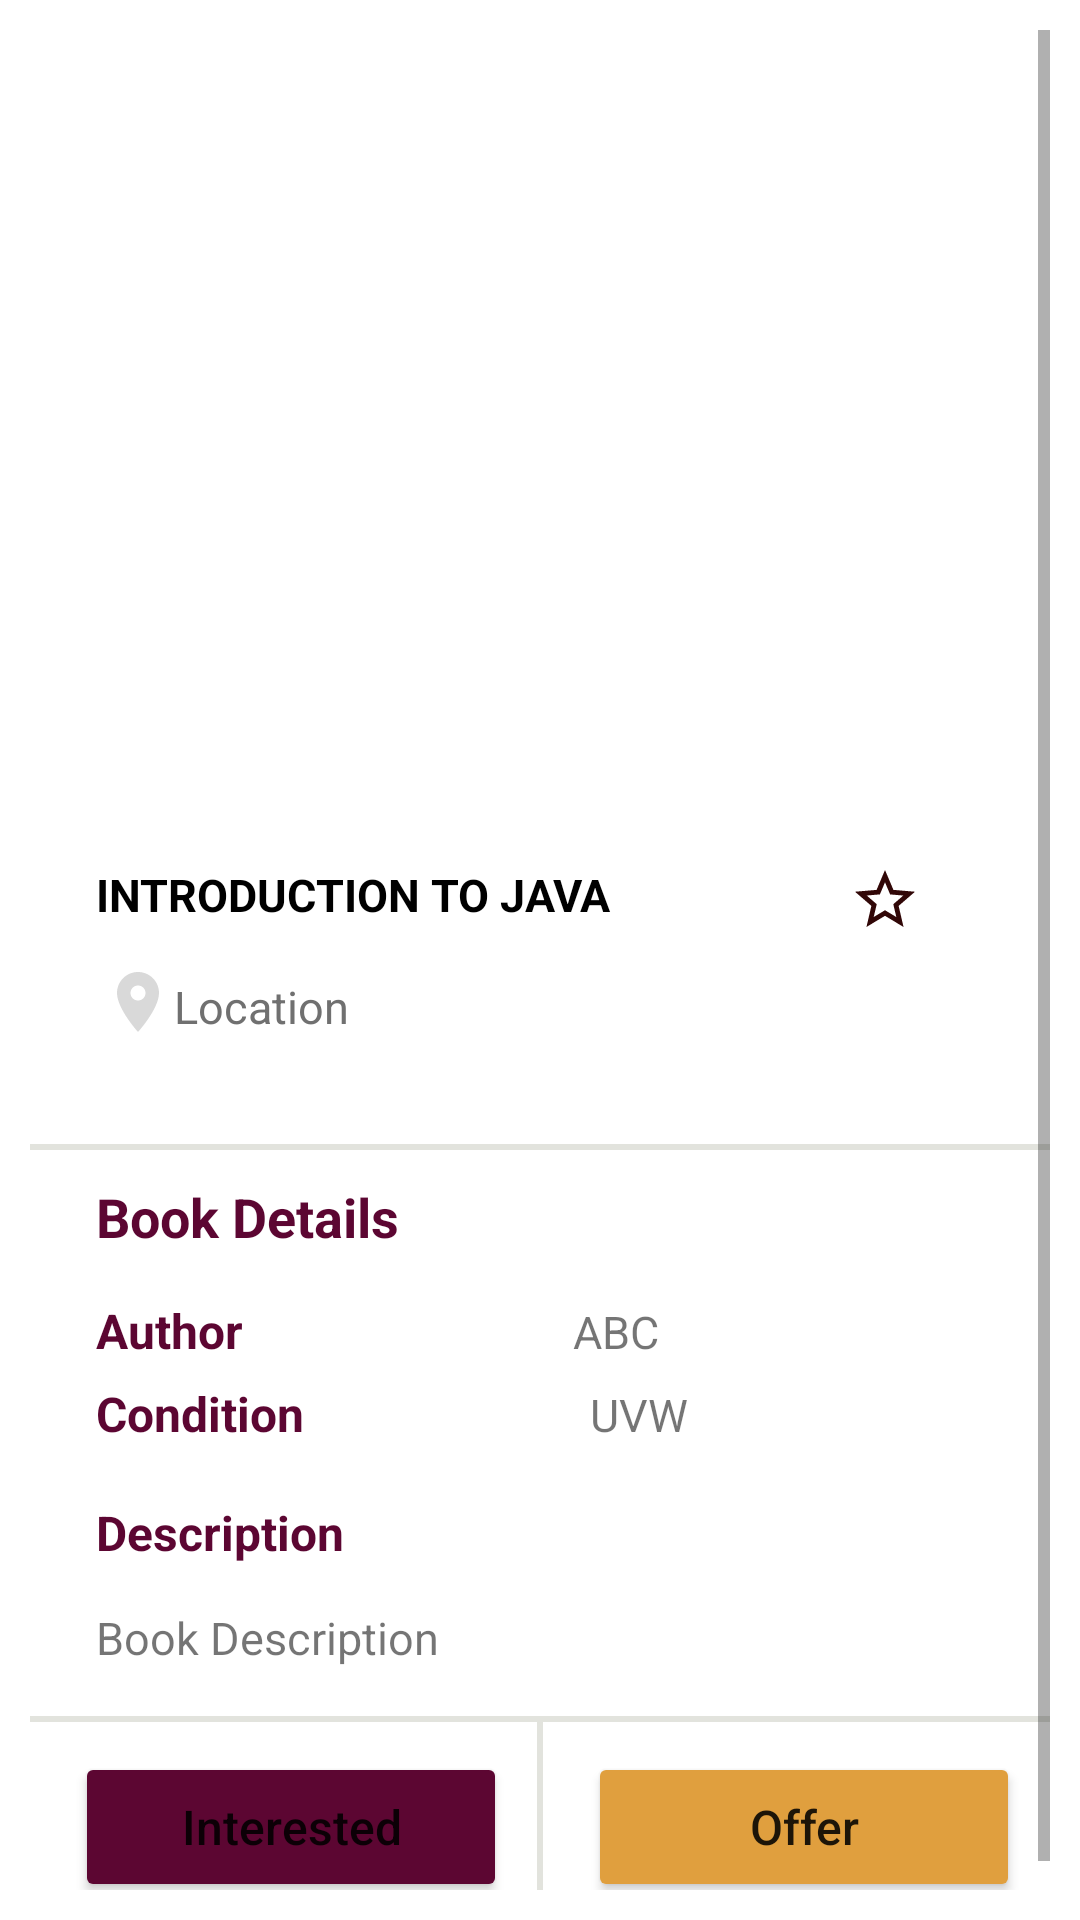

Layout XML and referenced resources for this Android screen:
<!-- AndroidManifest.xml: application theme Theme.Book -->
<!-- res/layout/activity_book_detail.xml -->
<?xml version="1.0" encoding="utf-8"?>
<androidx.constraintlayout.widget.ConstraintLayout xmlns:android="http://schemas.android.com/apk/res/android"
    xmlns:app="http://schemas.android.com/apk/res-auto"
    xmlns:tools="http://schemas.android.com/tools"
    android:layout_width="match_parent"
    android:layout_height="match_parent"
    android:background="@color/white"
    tools:context=".ui.bookdetail.BookDetailActivity">


    <ScrollView
        android:layout_width="0dp"
        android:layout_height="wrap_content"
        android:padding="10dp"
        app:layout_constraintBottom_toBottomOf="parent"
        app:layout_constraintEnd_toEndOf="parent"
        app:layout_constraintHorizontal_bias="0.0"
        app:layout_constraintStart_toStartOf="parent"
        app:layout_constraintTop_toTopOf="parent"
        app:layout_constraintVertical_bias="0.5">

        <LinearLayout
            android:layout_width="match_parent"
            android:layout_height="match_parent"
            android:gravity="center"
            android:orientation="vertical">

            <ImageView
                android:id="@+id/imageView"
                android:layout_width="300dp"
                android:layout_height="250dp"
                android:adjustViewBounds="false"
                android:contentDescription="@string/book"
                app:layout_constraintEnd_toEndOf="parent"
                app:layout_constraintStart_toStartOf="parent"
                app:layout_constraintTop_toBottomOf="@+id/include2" />

            <LinearLayout
                android:layout_width="match_parent"
                android:layout_height="match_parent"
                android:layout_gravity="center"
                android:orientation="horizontal"
                android:paddingStart="22dp"
                android:paddingEnd="10dp">

                <TextView
                    android:id="@+id/bookName"
                    android:layout_width="wrap_content"
                    android:layout_height="wrap_content"
                    android:layout_marginTop="28dp"
                    android:layout_marginEnd="6dp"
                    android:layout_weight="1"
                    android:text="Introduction To Java"
                    android:textAllCaps="true"
                    android:textColor="@color/black"
                    android:textSize="15sp"
                    android:textStyle="bold"
                    app:layout_constraintEnd_toStartOf="@+id/imageView3"
                    app:layout_constraintHorizontal_bias="0.162"
                    app:layout_constraintStart_toStartOf="parent"
                    app:layout_constraintTop_toBottomOf="@+id/imageView2"
                    app:lineHeight="18sp" />

                <ImageView
                    android:id="@+id/imageView3"
                    android:layout_width="30dp"
                    android:layout_height="wrap_content"
                    android:layout_marginTop="28dp"
                    android:layout_marginEnd="30dp"
                    android:contentDescription="@string/fav"
                    android:textAlignment="viewEnd"
                    app:layout_constraintEnd_toEndOf="parent"
                    app:layout_constraintTop_toBottomOf="@+id/imageView2"
                    app:srcCompat="@drawable/star_outline_24" />
            </LinearLayout>

            <LinearLayout
                android:layout_width="match_parent"
                android:layout_height="match_parent"
                android:layout_gravity="center"
                android:layout_marginBottom="10dp"
                android:orientation="horizontal"
                android:paddingBottom="10dp">

                <ImageView
                    android:id="@+id/imageView6"
                    android:layout_width="wrap_content"
                    android:layout_height="wrap_content"
                    android:layout_marginStart="24dp"
                    android:layout_marginTop="10dp"
                    android:contentDescription="@string/loc"
                    app:layout_constraintStart_toStartOf="parent"
                    app:layout_constraintTop_toBottomOf="@+id/bookName_des"
                    app:srcCompat="@drawable/location_on_24" />

                <TextView
                    android:id="@+id/textView4"
                    android:layout_width="wrap_content"
                    android:layout_height="wrap_content"
                    android:layout_marginTop="10dp"
                    android:layout_weight=".5"
                    android:text="@string/loc"
                    android:textColor="@color/loc"
                    android:textSize="15sp"
                    app:layout_constraintEnd_toEndOf="parent"
                    app:layout_constraintHorizontal_bias="0.025"
                    app:layout_constraintStart_toEndOf="@+id/imageView6"
                    app:layout_constraintTop_toBottomOf="@+id/bookName_des" />

                <TextView
                    android:id="@+id/bookPrice"
                    android:layout_width="wrap_content"
                    android:layout_height="wrap_content"
                    android:layout_marginTop="25dp"
                    android:layout_marginEnd="10dp"
                    android:layout_weight="1"
                    android:textAlignment="viewEnd"
                    android:textColor="@color/theme"
                    android:textSize="18sp"
                    android:textStyle="bold"
                    app:layout_constraintEnd_toEndOf="parent"
                    app:layout_constraintTop_toBottomOf="@+id/imageView3" />
            </LinearLayout>

            <View
                android:id="@+id/view5"
                android:layout_width="match_parent"
                android:layout_height="2dp"
                android:background="@color/gray"
                android:backgroundTint="@color/gray" />

            <TextView
                android:id="@+id/textView6"
                android:layout_width="match_parent"
                android:layout_height="wrap_content"
                android:layout_marginBottom="15dp"
                android:paddingStart="22dp"
                android:paddingTop="10dp"
                android:paddingEnd="10dp"
                android:text="Book Details"
                android:textColor="@color/theme"
                android:textSize="18sp"
                android:textStyle="bold" />

            <LinearLayout
                android:layout_width="match_parent"
                android:layout_height="match_parent"
                android:layout_marginBottom="6dp"
                android:orientation="horizontal"
                android:paddingStart="22dp"
                android:paddingEnd="20dp">

                <TextView
                    android:id="@+id/textView7"
                    android:layout_width="wrap_content"
                    android:layout_height="wrap_content"
                    android:layout_weight="1"
                    android:text="Author"
                    android:textColor="@color/theme"
                    android:textSize="16sp"
                    android:textStyle="bold" />

                <TextView
                    android:id="@+id/author"
                    android:layout_width="wrap_content"
                    android:layout_height="wrap_content"
                    android:layout_weight="1"
                    android:text="ABC"
                    android:textSize="15sp" />
            </LinearLayout>

            <LinearLayout
                android:layout_width="match_parent"
                android:layout_height="match_parent"
                android:layout_marginBottom="10dp"
                android:orientation="horizontal"
                android:paddingStart="22dp"
                android:paddingEnd="25dp">

                <TextView
                    android:id="@+id/textView11"
                    android:layout_width="wrap_content"
                    android:layout_height="wrap_content"
                    android:layout_weight="1"
                    android:text="Condition"
                    android:textColor="@color/theme"
                    android:textSize="16sp"
                    android:textStyle="bold" />

                <TextView
                    android:id="@+id/condition"
                    android:layout_width="wrap_content"
                    android:layout_height="wrap_content"
                    android:layout_weight="1"
                    android:text="UVW"
                    android:textSize="15sp" />


            </LinearLayout>


            <TextView
                android:id="@+id/textView13"
                android:layout_width="match_parent"
                android:layout_height="wrap_content"
                android:paddingStart="22dp"
                android:paddingTop="8dp"
                android:paddingEnd="10dp"
                android:paddingBottom="8dp"
                android:text="Description"
                android:textColor="@color/theme"
                android:textSize="16sp"
                android:textStyle="bold" />

            <TextView
                android:id="@+id/description"
                android:layout_width="match_parent"
                android:layout_height="wrap_content"
                android:layout_marginBottom="10dp"
                android:paddingStart="22dp"
                android:paddingTop="6dp"
                android:paddingEnd="20dp"
                android:paddingBottom="6dp"
                android:text="@string/des"
                android:textAlignment="inherit"
                android:textSize="15sp" />

            <View
                android:id="@+id/viewv"
                android:layout_width="match_parent"
                android:layout_height="2dp"
                android:background="@color/gray"
                android:backgroundTint="@color/gray" />

            <LinearLayout
                android:layout_width="match_parent"
                android:layout_height="match_parent"
                android:layout_marginBottom="10dp"
                android:orientation="horizontal">

                <Button
                    android:id="@+id/interested"
                    android:layout_width="71dp"
                    android:layout_height="50dp"
                    android:layout_marginStart="15dp"
                    android:layout_marginTop="10dp"
                    android:layout_marginEnd="10dp"
                    android:layout_weight="1"
                    android:backgroundTint="@color/theme"
                    android:onClick="interested"
                    android:text="@string/interested"
                    android:textAllCaps="false"
                    android:textSize="16sp" />

                <View
                    android:id="@+id/view8"
                    android:layout_width="2dp"
                    android:layout_height="66dp"
                    android:background="@color/gray"
                    android:backgroundTint="@color/gray" />


                <Button
                    android:id="@+id/offerButtonBook"
                    android:layout_width="71dp"
                    android:layout_height="50dp"
                    android:layout_marginStart="15dp"
                    android:layout_marginTop="10dp"
                    android:layout_marginEnd="10dp"
                    android:layout_weight="1"
                    android:backgroundTint="@color/feature_post"
                    android:onClick="OfferBid"
                    android:text="@string/offer"
                    android:textAllCaps="false"
                    android:textSize="16sp" />
            </LinearLayout>

        </LinearLayout>
    </ScrollView>


</androidx.constraintlayout.widget.ConstraintLayout>
<!-- resources referenced by this layout -->
<resources>
  <color name="black">#FF000000</color>
  <color name="feature_post">#E09F3E</color>
  <color name="gray">#e2e3dd</color>
  <color name="loc">#707070</color>
  <color name="theme">#5C0632</color>
  <color name="white">#FFFFFFFF</color>
  <!-- drawable location_on_24 (drawable) -->
  <vector android:height="24dp" android:tint="#D9D9D9"
      android:viewportHeight="24" android:viewportWidth="24"
      android:width="24dp" xmlns:android="http://schemas.android.com/apk/res/android">
      <path android:fillColor="@android:color/white" android:pathData="M12,2C8.13,2 5,5.13 5,9c0,5.25 7,13 7,13s7,-7.75 7,-13c0,-3.87 -3.13,-7 -7,-7zM12,11.5c-1.38,0 -2.5,-1.12 -2.5,-2.5s1.12,-2.5 2.5,-2.5 2.5,1.12 2.5,2.5 -1.12,2.5 -2.5,2.5z"/>
  </vector>
  <!-- drawable star_outline_24 (drawable) -->
  <vector android:height="24dp" android:tint="#310707"
      android:viewportHeight="24" android:viewportWidth="24"
      android:width="24dp" xmlns:android="http://schemas.android.com/apk/res/android">
      <path android:fillColor="@android:color/white" android:pathData="M22,9.24l-7.19,-0.62L12,2 9.19,8.63 2,9.24l5.46,4.73L5.82,21 12,17.27 18.18,21l-1.63,-7.03L22,9.24zM12,15.4l-3.76,2.27 1,-4.28 -3.32,-2.88 4.38,-0.38L12,6.1l1.71,4.04 4.38,0.38 -3.32,2.88 1,4.28L12,15.4z"/>
  </vector>
  <string name="book">bookImage</string>
  <string name="des">Book Description</string>
  <string name="fav">favourite</string>
  <string name="interested">Interested</string>
  <string name="loc">Location</string>
  <string name="offer">Offer</string>
  <style name="Theme.Book" parent="Theme.MaterialComponents.DayNight.DarkActionBar">
          
          <item name="colorPrimary">@color/theme</item>
          <item name="colorPrimaryVariant">@color/theme</item>
          <item name="colorOnPrimary">@color/white</item>
          
          <item name="colorSecondary">@color/teal_200</item>
          <item name="colorSecondaryVariant">@color/teal_700</item>
          <item name="colorOnSecondary">@color/black</item>
          
          <item name="android:statusBarColor">?attr/colorPrimaryVariant</item>
          
      </style>
  <color name="teal_200">#FF03DAC5</color>
  <color name="teal_700">#FF018786</color>
</resources>
